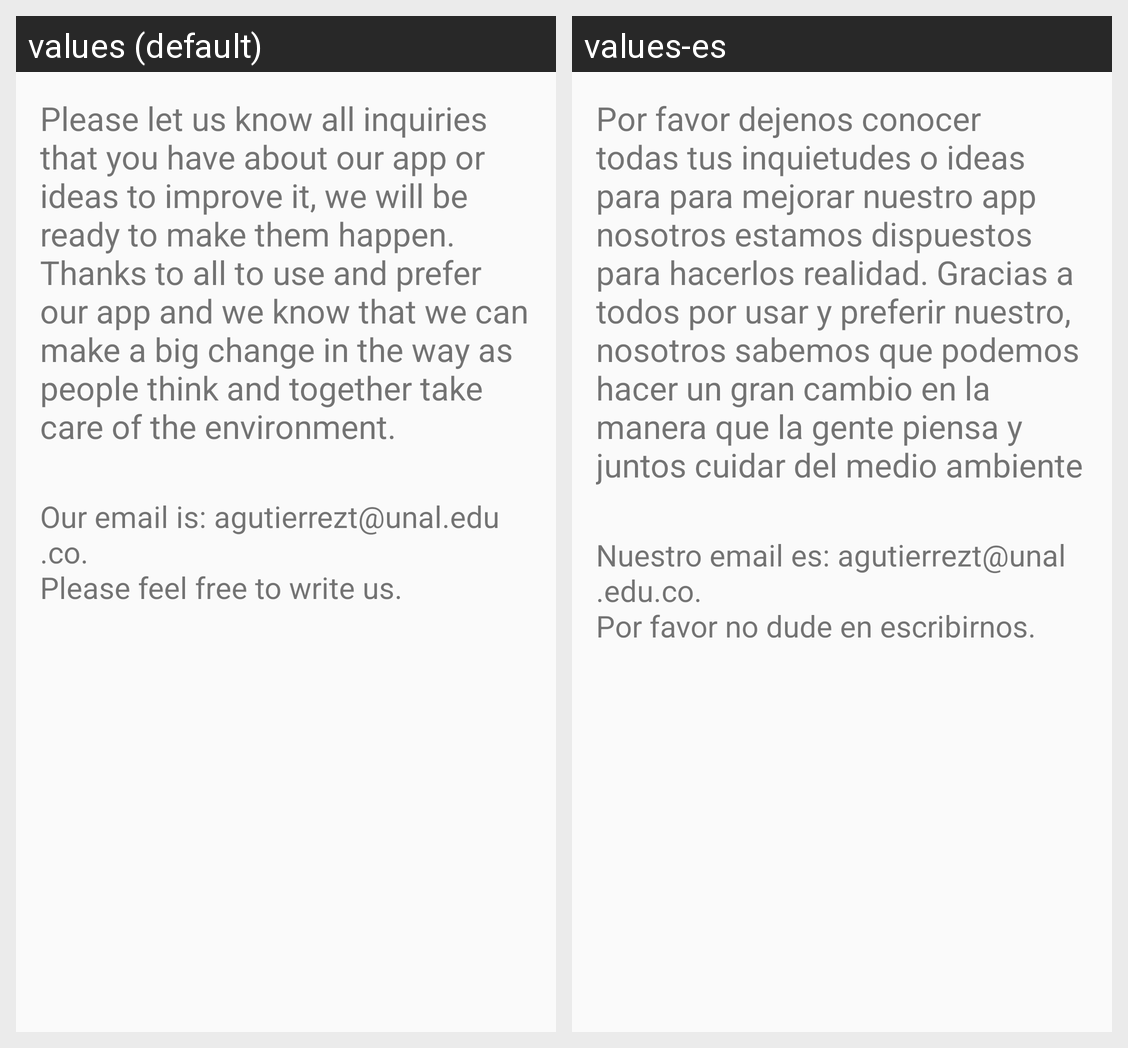

For this localized Android screen grid, give each drawn string resource with its value in every locale shown.
Android screen res/layout/activity_help.xml rendered under 2 locales, left to right: values (default), values-es. Device: Nexus 5 (rendered at 1080×1920; each locale shown at half size, 540×960, under a caption strip naming it); theme AppTheme.
Strings drawn on this screen, with the default value and each locale's value (text and hints the layout hard-codes, and strings that could not be matched under every locale, appear in the picture but are not listed):

description_help
  values: Please let us know all inquiries that you have about our app or ideas to improve it, we will be ready to make them happen. Thanks to all to use and prefer our app and we know that we can make a big change in the way as people think and together take care of the environment.
  values-es: Por favor dejenos conocer todas tus inquietudes o ideas para para mejorar nuestro app nosotros estamos dispuestos para hacerlos realidad. Gracias a todos por usar y preferir nuestro, nosotros sabemos que podemos hacer un gran cambio en la manera que la gente piensa y juntos cuidar del medio ambiente

email_help
  values: Our email is: agutierrezt@unal.edu.co.
      Please feel free to write us.
  values-es: Nuestro email es: agutierrezt@unal.edu.co.
      Por favor no dude en escribirnos.
